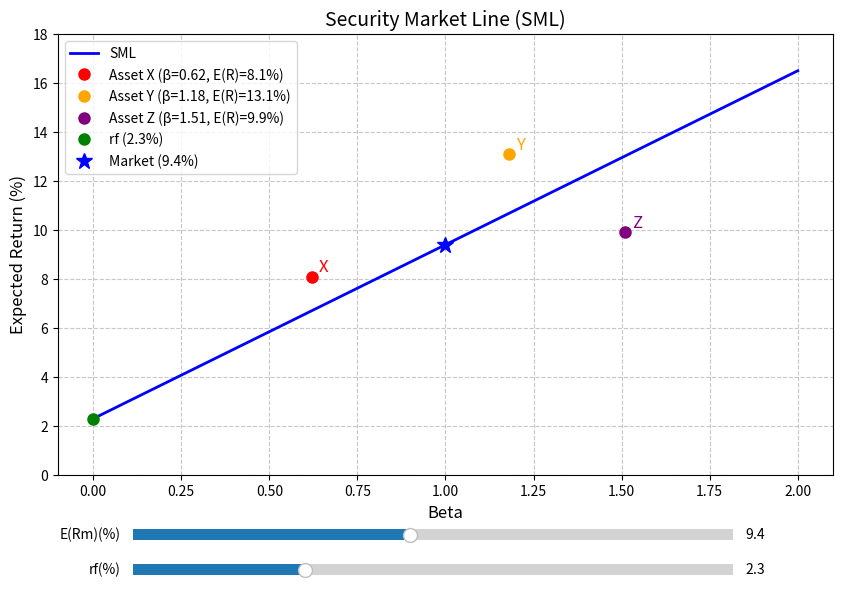

Recreate this plot in Python.
import matplotlib.pyplot as plt
from matplotlib.widgets import Slider
import numpy as np

# 1. 初始参数与计算
rf_init = 2.3  # %
rm_init = 9.4  # %
betas_assets = [0.62, 1.18, 1.51]
er_assets = [8.1, 13.1, 9.9]
names = ['X', 'Y', 'Z']

# SML斜率 (市场风险溢价) = E(Rm) - rf
sml_slope = (rm_init - rf_init) / 100.0  # 转换为小数 0.071

# beta = 1.27 时的预期收益
# E(R) = rf + beta * (E(Rm) - rf)
er_at_beta_127 = (rf_init + 1.27 * (rm_init - rf_init)) / 100.0  # 转换为小数 0.11317

# 2. 绘图设置
fig, ax = plt.subplots(figsize=(10, 7))
plt.subplots_adjust(bottom=0.25)

beta_line = np.linspace(0, 2, 100)
er_line = rf_init + beta_line * (rm_init - rf_init)

# 画 SML 线
sml_line, = ax.plot(beta_line, er_line, 'b-', lw=2, label='SML')

# 画资产点 X, Y, Z
colors = ['red', 'orange', 'purple']
for i, name in enumerate(names):
    ax.plot(betas_assets[i], er_assets[i], 'o', color=colors[i], markersize=8, 
            label=f'Asset {name} (β={betas_assets[i]}, E(R)={er_assets[i]}%)')
    ax.text(betas_assets[i] + 0.02, er_assets[i] + 0.2, name, fontsize=12, color=colors[i])

# 标出无风险利率和市场组合点
rf_point, = ax.plot(0, rf_init, 'go', markersize=8, label=f'rf ({rf_init}%)')
rm_point, = ax.plot(1, rm_init, 'b*', markersize=12, label=f'Market ({rm_init}%)')

ax.set_xlabel('Beta', fontsize=12)
ax.set_ylabel('Expected Return (%)', fontsize=12)
ax.set_title('Security Market Line (SML)', fontsize=14)
ax.legend(loc='upper left')
ax.grid(True, linestyle='--', alpha=0.7)
ax.set_xlim(-0.1, 2.1)
ax.set_ylim(0, 18)

# 3. 添加交互式滑动条 (可拖动)
axcolor = 'lightgoldenrodyellow'
ax_rf = plt.axes([0.2, 0.1, 0.6, 0.03], facecolor=axcolor)
ax_rm = plt.axes([0.2, 0.15, 0.6, 0.03], facecolor=axcolor)

s_rf = Slider(ax_rf, 'rf(%)', 0.0, 8.0, valinit=rf_init)
s_rm = Slider(ax_rm, 'E(Rm)(%)', 2.0, 18.0, valinit=rm_init)

def update(val):
    rf = s_rf.val
    rm = s_rm.val
    slope = rm - rf
    # 更新SML线
    sml_line.set_ydata(rf + beta_line * slope)
    # 更新rf和Market点
    rf_point.set_ydata([rf])
    rm_point.set_ydata([rm])
    fig.canvas.draw_idle()

s_rf.on_changed(update)
s_rm.on_changed(update)

# 4. 保存图片
figure_path = 'sml_plot.png'
plt.savefig(figure_path)

# 5. 严格按照输出契约生成结果字典
result = {
    'sml_slope': sml_slope,          # 0.071
    'er_at_beta_127': er_at_beta_127, # 0.11317
    'figure_path': figure_path
}

print(result)
